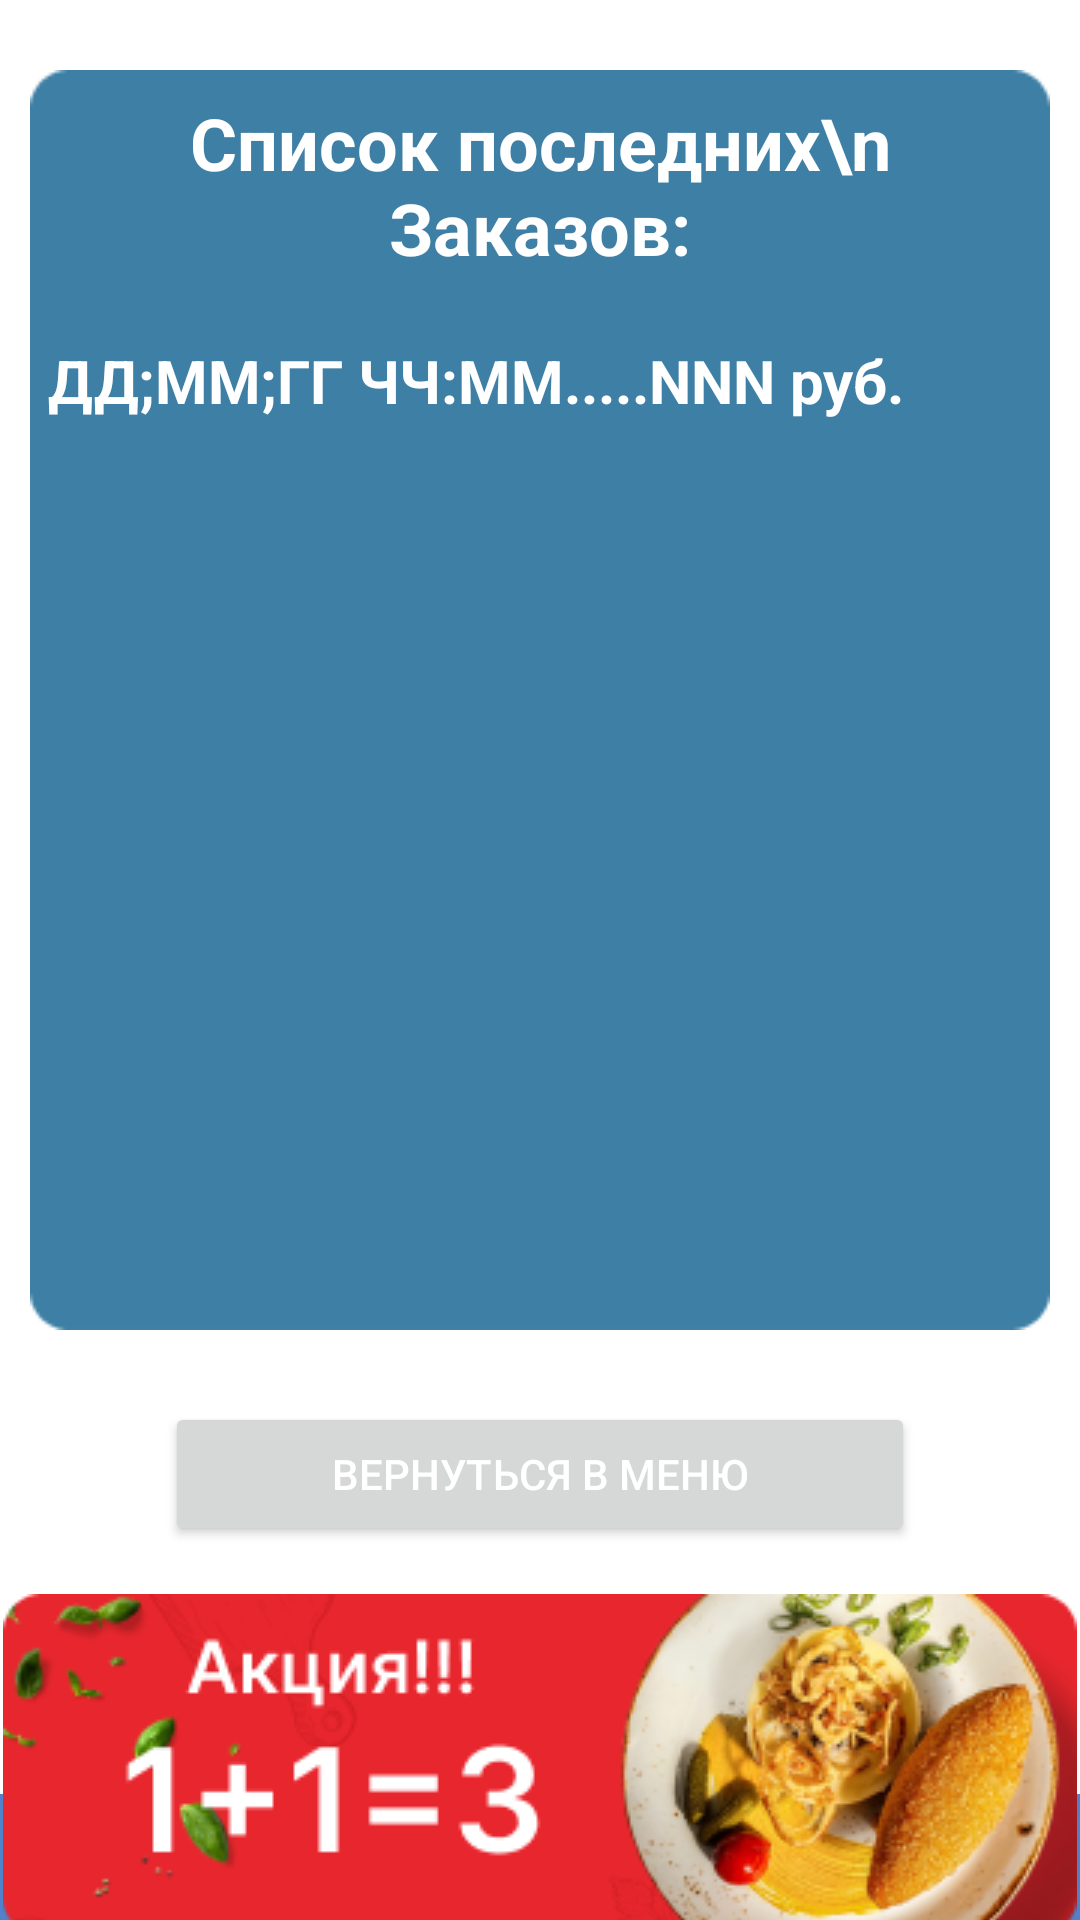

Produce the Android XML layout that renders to this screen, including the resource entries it uses.
<!-- AndroidManifest.xml: application theme Theme.Ttkpst -->
<!-- res/layout/history_screen_activity.xml -->
<?xml version="1.0" encoding="utf-8"?>
<androidx.constraintlayout.widget.ConstraintLayout xmlns:android="http://schemas.android.com/apk/res/android"
    xmlns:app="http://schemas.android.com/apk/res-auto"
    xmlns:tools="http://schemas.android.com/tools"
    android:layout_width="match_parent"
    android:layout_height="match_parent"
    tools:context=".HistoryScreen">

    <androidx.appcompat.widget.Toolbar
        android:id="@+id/toolbar3"
        android:layout_width="match_parent"
        android:layout_height="42dp"
        android:background="@color/blue_toolbar"
        android:minHeight="?attr/actionBarSize"
        android:theme="?attr/actionBarTheme"
        app:layout_constraintBottom_toBottomOf="parent"
        app:layout_constraintEnd_toEndOf="parent"
        app:layout_constraintHorizontal_bias="0.0"
        app:layout_constraintStart_toStartOf="parent" />

    <ImageButton
        android:id="@+id/historyBtnHistory"
        android:layout_width="wrap_content"
        android:layout_height="wrap_content"
        android:layout_marginStart="60dp"
        android:layout_marginLeft="60dp"
        android:layout_marginTop="6dp"
        android:layout_marginEnd="297dp"
        android:layout_marginRight="297dp"
        android:background="@color/blue_toolbar"
        app:layout_constraintEnd_toEndOf="@+id/toolbar3"
        app:layout_constraintStart_toStartOf="@+id/toolbar3"
        app:layout_constraintTop_toTopOf="@+id/toolbar3"
        app:srcCompat="@drawable/history" />

    <ImageButton
        android:id="@+id/homeBtnHistory"
        android:layout_width="wrap_content"
        android:layout_height="wrap_content"
        android:layout_marginStart="190dp"
        android:layout_marginLeft="190dp"
        android:layout_marginTop="6dp"
        android:layout_marginEnd="191dp"
        android:layout_marginRight="191dp"
        android:background="@color/blue_toolbar"
        app:layout_constraintEnd_toEndOf="@+id/toolbar3"
        app:layout_constraintStart_toStartOf="@+id/toolbar3"
        app:layout_constraintTop_toTopOf="@+id/toolbar3"
        app:srcCompat="@drawable/home" />

    <ImageButton
        android:id="@+id/cartBtnHistory"
        android:layout_width="wrap_content"
        android:layout_height="wrap_content"
        android:layout_marginStart="297dp"
        android:layout_marginLeft="297dp"
        android:layout_marginTop="6dp"
        android:layout_marginEnd="60dp"
        android:layout_marginRight="60dp"
        android:background="@color/blue_toolbar"
        app:layout_constraintEnd_toEndOf="@+id/toolbar3"
        app:layout_constraintStart_toStartOf="@+id/toolbar3"
        app:layout_constraintTop_toTopOf="@+id/toolbar3"
        app:srcCompat="@drawable/cart" />

    <ImageView
        android:id="@+id/imageView3"
        android:layout_width="wrap_content"
        android:layout_height="wrap_content"
        app:layout_constraintBottom_toBottomOf="parent"
        app:layout_constraintEnd_toEndOf="parent"
        app:layout_constraintHorizontal_bias="0.492"
        app:layout_constraintStart_toStartOf="parent"
        app:layout_constraintTop_toTopOf="parent"
        app:layout_constraintVertical_bias="0.106"
        app:srcCompat="@drawable/back_history" />

    <ImageView
        android:id="@+id/imageView8"
        android:layout_width="wrap_content"
        android:layout_height="wrap_content"
        android:layout_marginTop="16dp"
        app:layout_constraintEnd_toEndOf="@+id/imageView3"
        app:layout_constraintStart_toStartOf="@+id/imageView3"
        app:layout_constraintTop_toBottomOf="@+id/backMenuBtnHistory"
        app:srcCompat="@drawable/addv" />

    <Button
        android:id="@+id/backMenuBtnHistory"
        android:layout_width="250dp"
        android:layout_height="wrap_content"
        android:layout_marginTop="24dp"
        android:text="Вернуться в меню"
        android:textColor="@color/white"
        app:layout_constraintEnd_toEndOf="@+id/imageView3"
        app:layout_constraintStart_toStartOf="@+id/imageView3"
        app:layout_constraintTop_toBottomOf="@+id/imageView3" />

    <TextView
        android:id="@+id/textView2"
        android:layout_width="328dp"
        android:layout_height="62dp"
        android:layout_marginTop="8dp"
        android:text="Список последних\n Заказов:"
        android:textAlignment="center"
        android:textColor="@color/white"
        android:textSize="24sp"
        android:textStyle="bold"
        app:layout_constraintEnd_toEndOf="@+id/imageView3"
        app:layout_constraintStart_toStartOf="@+id/imageView3"
        app:layout_constraintTop_toTopOf="@+id/imageView3" />

    <TextView
        android:id="@+id/textForHistory"
        android:layout_width="wrap_content"
        android:layout_height="wrap_content"
        android:layout_marginTop="20dp"
        android:text="ДД;ММ;ГГ ЧЧ:ММ.....NNN руб."
        android:textColor="@color/white"
        android:textSize="20sp"
        android:textStyle="bold"
        app:layout_constraintEnd_toEndOf="@+id/textView2"
        app:layout_constraintHorizontal_bias="0.0"
        app:layout_constraintStart_toStartOf="@+id/textView2"
        app:layout_constraintTop_toBottomOf="@+id/textView2" />
</androidx.constraintlayout.widget.ConstraintLayout>
<!-- resources referenced by this layout -->
<resources>
  <color name="blue_toolbar">#5081C9</color>
  <color name="white">#FFFFFFFF</color>
  <!-- drawable addv: png bitmap (drawable, 53422 bytes) -->
  <!-- drawable back_history: png bitmap (drawable, 2003 bytes) -->
  <!-- drawable cart: png bitmap (drawable, 829 bytes) -->
  <!-- drawable history: png bitmap (drawable, 816 bytes) -->
  <!-- drawable home: png bitmap (drawable, 519 bytes) -->
  <style name="Theme.Ttkpst" parent="Theme.MaterialComponents.DayNight.DarkActionBar">
          
          <item name="colorPrimary">@color/blue_toolbar</item>
          <item name="colorPrimaryVariant">@color/purple_500</item>
          <item name="colorOnPrimary">@color/blue_toolbar</item>
          <item name="tooltipFrameBackground">@color/white</item>
  
  
  
          
          <item name="colorSecondary">@color/teal_200</item>
          <item name="colorSecondaryVariant">@color/teal_700</item>
          <item name="colorOnSecondary">@color/black</item>
  
  
  
          
          <item name="android:statusBarColor" tools:targetApi="l">?attr/colorPrimaryVariant</item>
          
      </style>
  <color name="purple_500">#FF6200EE</color>
  <color name="teal_200">#FF03DAC5</color>
  <color name="teal_700">#FF018786</color>
  <color name="black">#FF000000</color>
</resources>
